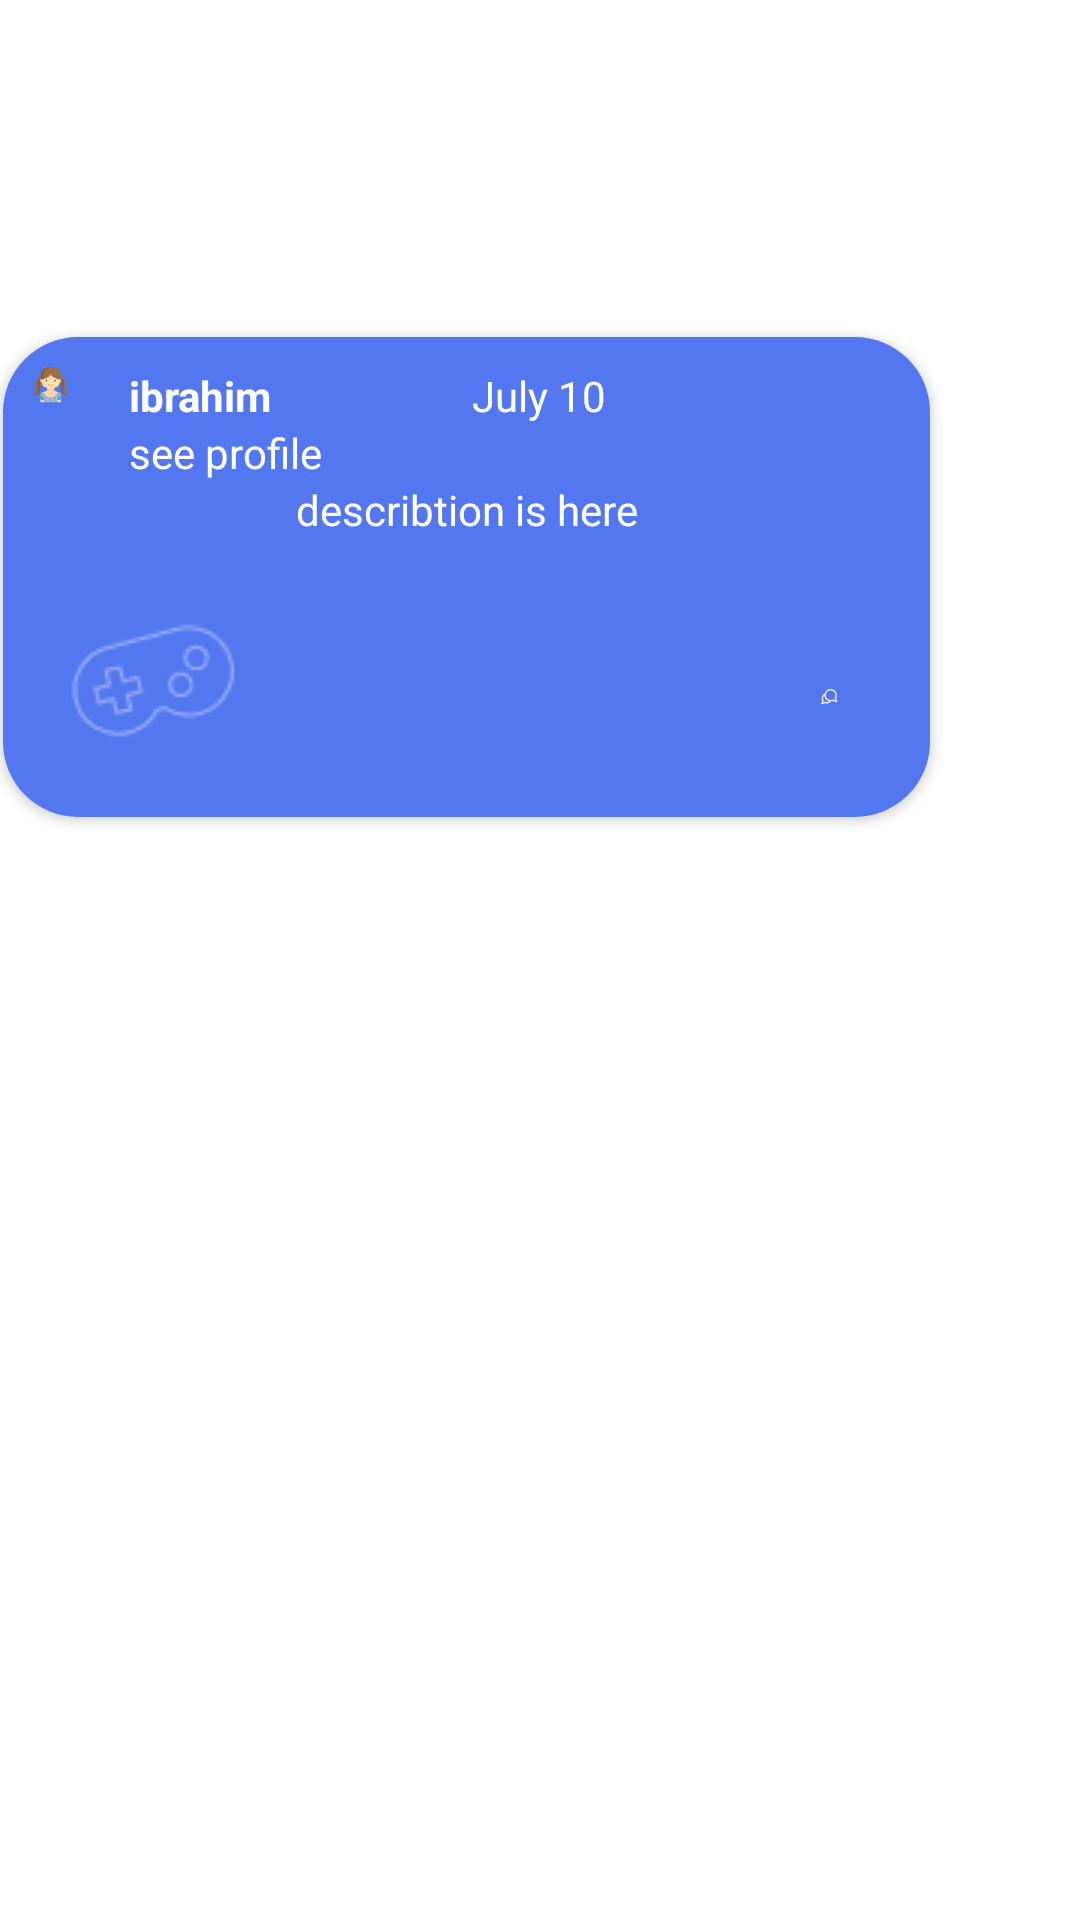

This screen was rendered from an Android layout file. Write that file and the resources it references.
<!-- AndroidManifest.xml: application theme AppTheme.NoActionBar -->
<!-- res/layout/viewpager_item2.xml -->
<?xml version="1.0" encoding="utf-8"?>
<androidx.constraintlayout.widget.ConstraintLayout xmlns:android="http://schemas.android.com/apk/res/android"
    xmlns:app="http://schemas.android.com/apk/res-auto"
    xmlns:tools="http://schemas.android.com/tools"
    android:layout_width="match_parent"
    android:layout_height="match_parent"
    android:layout_marginHorizontal="16dp"
    android:layout_weight="0.5">

    <LinearLayout
        android:id="@+id/viewPagerID2"
        android:layout_width="325dp"
        android:layout_height="176dp"
        android:layout_marginRight="50dp"
        android:foregroundGravity="top"
        android:gravity="top"
        app:layout_constraintBottom_toBottomOf="parent"
        app:layout_constraintEnd_toEndOf="parent"
        app:layout_constraintStart_toStartOf="parent"
        app:layout_constraintTop_toTopOf="parent"
        app:layout_constraintVertical_bias="0.225">

        <androidx.cardview.widget.CardView
            android:layout_width="match_parent"
            android:layout_height="match_parent"
            android:layout_margin="8dp"
            android:elevation="8dp"
            app:cardCornerRadius="25dp">

            <LinearLayout
                android:layout_width="match_parent"
                android:layout_height="match_parent"
                android:background="#5377ee"
                android:orientation="vertical">

                <LinearLayout
                    android:layout_width="wrap_content"
                    android:layout_height="wrap_content"
                    android:layout_marginTop="10dp"
                    android:orientation="horizontal">

                    <ImageView
                        android:id="@+id/kidImage2"
                        android:layout_width="wrap_content"
                        android:layout_height="wrap_content"
                        android:layout_marginLeft="10dp"
                        android:layout_weight="1"
                        app:srcCompat="@drawable/girl" />

                    <LinearLayout
                        android:layout_width="wrap_content"
                        android:layout_height="wrap_content"
                        android:layout_marginLeft="20dp"
                        android:orientation="vertical">

                        <TextView
                            android:id="@+id/kidNameText2"
                            android:layout_width="match_parent"
                            android:layout_height="wrap_content"
                            android:text="ibrahim"
                            android:textColor="#FFFFFF"
                            android:textStyle="bold" />

                        <TextView
                            android:id="@+id/profileText2"
                            android:layout_width="match_parent"
                            android:layout_height="wrap_content"
                            android:text="see profile"
                            android:textColor="#FFFFFF" />
                    </LinearLayout>

                    <TextView
                        android:id="@+id/dateText2"
                        android:layout_width="wrap_content"
                        android:layout_height="wrap_content"
                        android:layout_marginLeft="50dp"
                        android:text="July 10"
                        android:textColor="#FFFFFF" />

                </LinearLayout>

                <LinearLayout
                    android:layout_width="match_parent"
                    android:layout_height="45dp"
                    android:orientation="horizontal">

                    <TextView
                        android:id="@+id/descrebtionText2"
                        android:layout_width="wrap_content"
                        android:layout_height="wrap_content"
                        android:layout_weight="1"
                        android:gravity="center"
                        android:text="describtion is here"
                        android:textColor="#FFFFFF" />
                </LinearLayout>

                <LinearLayout
                    android:layout_width="match_parent"
                    android:layout_height="match_parent"
                    android:orientation="horizontal">

                    <ImageView
                        android:id="@+id/playImage2"
                        android:layout_width="wrap_content"
                        android:layout_height="wrap_content"
                        android:layout_marginLeft="20dp"
                        android:layout_weight="0"
                        app:srcCompat="@drawable/gamepad_variant" />

                    <ImageButton
                        android:id="@+id/messageB2"
                        android:layout_width="49dp"
                        android:layout_height="44dp"
                        android:layout_marginLeft="170dp"
                        android:layout_marginTop="5dp"
                        android:background="#5377ee"
                        android:foregroundGravity="right"
                        app:srcCompat="@drawable/chat_bubbles" />
                </LinearLayout>
            </LinearLayout>
        </androidx.cardview.widget.CardView>
    </LinearLayout>

</androidx.constraintlayout.widget.ConstraintLayout>
<!-- resources referenced by this layout -->
<resources>
  <!-- drawable chat_bubbles: png bitmap (drawable, 351 bytes) -->
  <!-- drawable gamepad_variant: png bitmap (drawable, 640 bytes) -->
  <!-- drawable girl: png bitmap (drawable, 1685 bytes) -->
  <style name="AppTheme.NoActionBar">
          <item name="windowActionBar">false</item>
          <item name="windowNoTitle">true</item>
      </style>
</resources>
